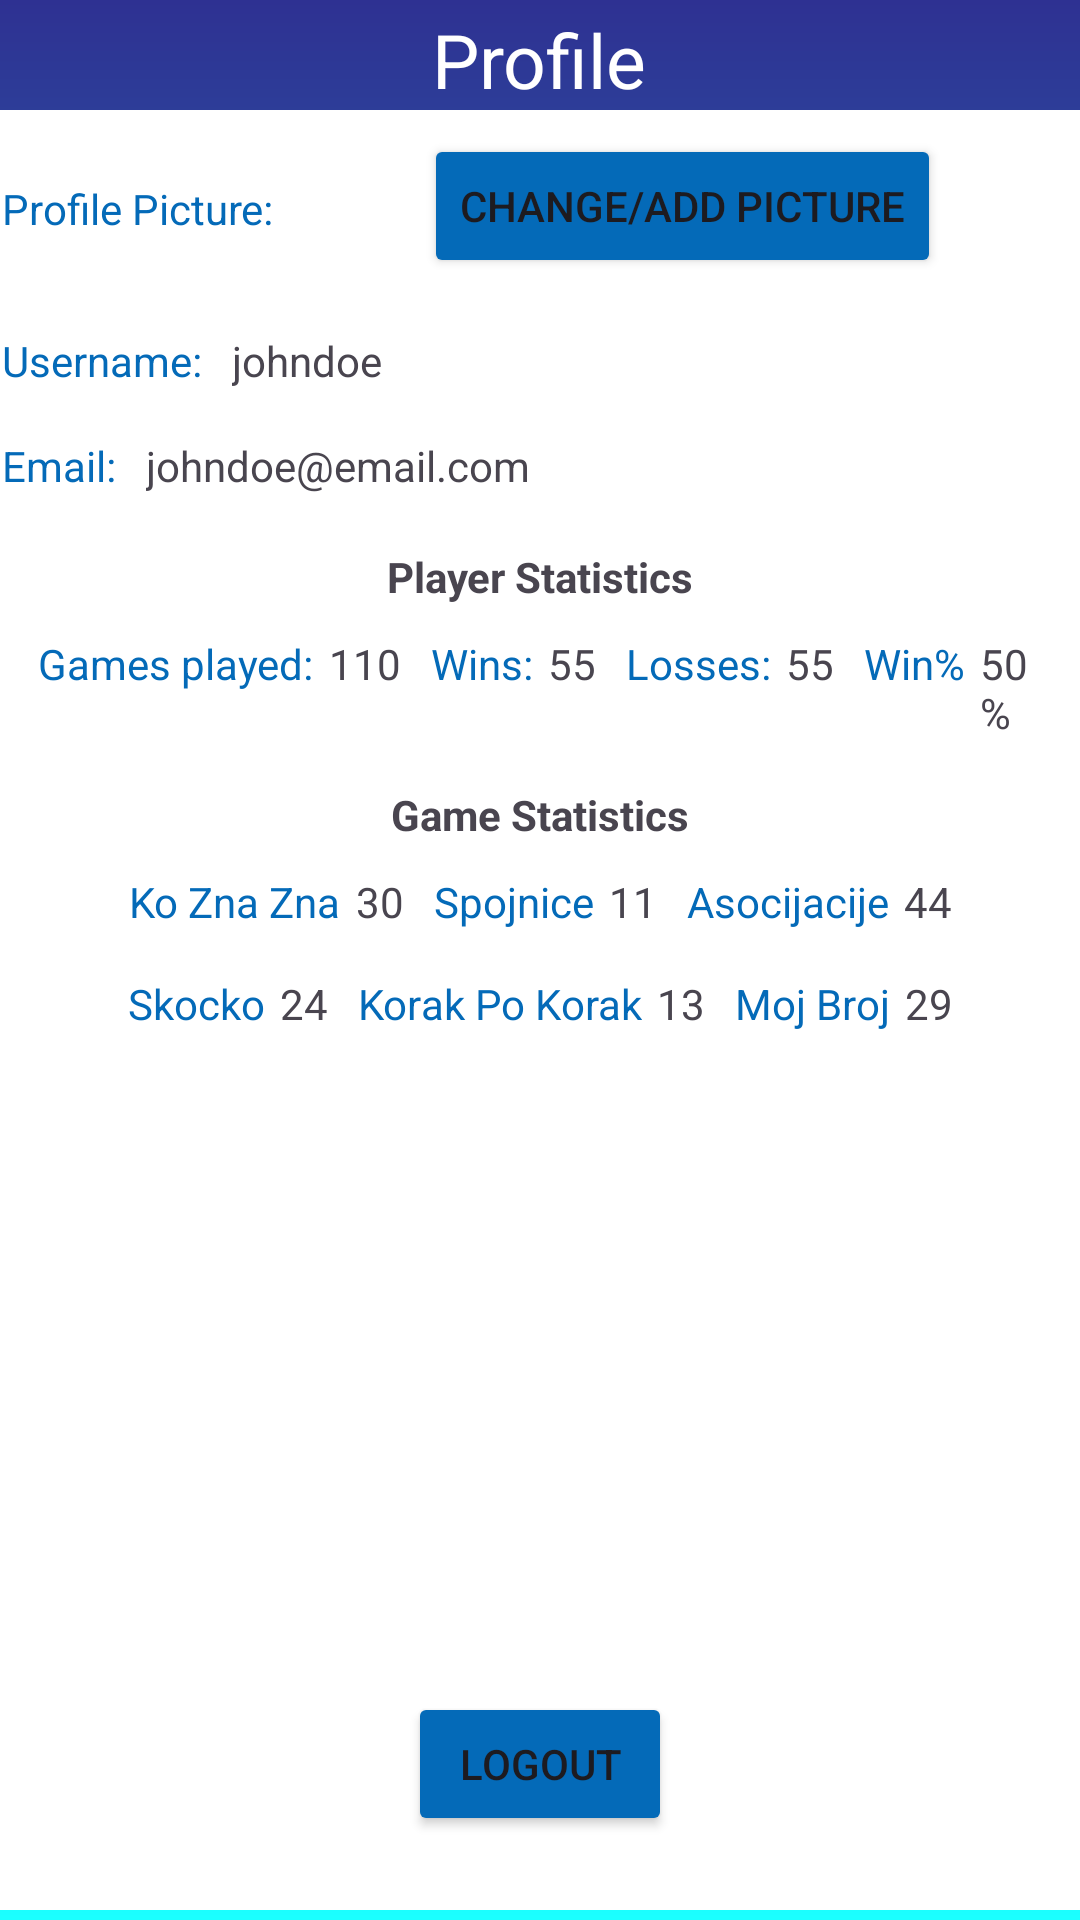

The Android layout XML behind this screen, and the referenced resources:
<!-- AndroidManifest.xml: application theme Theme.MAProjekat -->
<!-- res/layout/fragment_profile.xml -->
<?xml version="1.0" encoding="utf-8"?>
<LinearLayout xmlns:android="http://schemas.android.com/apk/res/android"
    xmlns:tools="http://schemas.android.com/tools"
    android:layout_width="match_parent"
    android:layout_height="match_parent"
    tools:context=".menuFragments.ProfileFragment"
    android:background="@drawable/home_background"
    android:orientation="vertical"
    android:gravity="center">

    <TextView
        android:layout_width="wrap_content"
        android:layout_height="wrap_content"
        android:layout_gravity="center"
        android:text="Profile"
        android:textColor="@color/white"
        android:textSize="25dp"/>
    <LinearLayout
        android:layout_width="375dp"
        android:layout_height="600dp"
        android:layout_gravity="center"
        android:orientation="vertical"
        android:background="@color/white">

        <LinearLayout
            android:layout_margin="8dp"
            android:layout_height="50dp"
            android:layout_width="match_parent"
            android:orientation="horizontal">
            <TextView
                android:text="Profile Picture:"
                android:textColor="@color/form_blue"
                android:layout_height="wrap_content"
                android:layout_width="wrap_content"
                android:layout_gravity="center"/>
            <ImageView
                android:src="@drawable/baseline_person_24"
                android:layout_gravity="center"
                android:layout_height="50dp"
                android:layout_width="50dp"/>
            <Button
                android:layout_width="wrap_content"
                android:layout_height="wrap_content"
                android:text="Change/Add Picture"
                android:backgroundTint="@color/form_blue"/>
        </LinearLayout>
        <LinearLayout
            android:layout_width="match_parent"
            android:layout_height="wrap_content"
            android:orientation="horizontal"
            android:layout_margin="8dp">
            <TextView
                android:layout_width="wrap_content"
                android:layout_height="wrap_content"
                android:textColor="@color/form_blue"
                android:text="Username:"/>
            <TextView
                android:layout_marginLeft="10dp"
                android:layout_width="wrap_content"
                android:layout_height="wrap_content"
                android:text="johndoe"/>
        </LinearLayout>
        <LinearLayout
            android:layout_width="match_parent"
            android:layout_height="wrap_content"
            android:orientation="horizontal"
            android:layout_margin="8dp">
            <TextView
                android:layout_width="wrap_content"
                android:layout_height="wrap_content"
                android:textColor="@color/form_blue"
                android:text="Email:"/>
            <TextView
                android:layout_marginLeft="10dp"
                android:layout_width="wrap_content"
                android:layout_height="wrap_content"
                android:text="johndoe@email.com"/>
        </LinearLayout>

        <LinearLayout
            android:layout_gravity="center"
            android:layout_width="match_parent"
            android:layout_height="wrap_content"
            android:orientation="vertical"
            android:layout_margin="10dp">

            <TextView
                android:layout_width="wrap_content"
                android:layout_height="wrap_content"
                android:layout_gravity="center"
                android:text="Player Statistics"
                android:textStyle="bold"/>
            <LinearLayout
                android:layout_gravity="center"
                android:layout_width="wrap_content"
                android:layout_height="wrap_content"
                android:layout_margin="10dp">

                <TextView
                    android:layout_width="wrap_content"
                    android:layout_height="wrap_content"
                    android:text="Games played:"
                    android:textColor="@color/form_blue"/>
                <TextView
                    android:layout_width="wrap_content"
                    android:layout_height="wrap_content"
                    android:id="@+id/totalGames"
                    android:text="110"
                    android:layout_marginLeft="5dp"/>

                <TextView
                    android:layout_width="wrap_content"
                    android:layout_height="wrap_content"
                    android:text="Wins:"
                    android:textColor="@color/form_blue"
                    android:layout_marginLeft="10dp"
                    android:layout_marginRight="5dp"/>
                <TextView
                    android:layout_width="wrap_content"
                    android:layout_height="wrap_content"
                    android:id="@+id/totalWins"
                    android:text="55"/>

                <TextView
                    android:layout_width="wrap_content"
                    android:layout_height="wrap_content"
                    android:text="Losses:"
                    android:textColor="@color/form_blue"
                    android:layout_marginLeft="10dp"
                    android:layout_marginRight="5dp"/>
                <TextView
                    android:layout_width="wrap_content"
                    android:layout_height="wrap_content"
                    android:id="@+id/totaLosses"
                    android:text="55"/>

                <TextView
                    android:layout_width="wrap_content"
                    android:layout_height="wrap_content"
                    android:text="Win%"
                    android:textColor="@color/form_blue"
                    android:layout_marginLeft="10dp"
                    android:layout_marginRight="5dp"/>
                <TextView
                    android:layout_width="wrap_content"
                    android:layout_height="wrap_content"
                    android:id="@+id/gamePercentage"
                    android:text="50%"/>


            </LinearLayout>

            <TextView
                android:layout_width="wrap_content"
                android:layout_height="wrap_content"
                android:layout_gravity="center"
                android:layout_marginTop="5dp"
                android:text="Game Statistics"
                android:textStyle="bold"/>
            <LinearLayout
                android:layout_gravity="center"
                android:layout_width="wrap_content"
                android:layout_height="wrap_content"
                android:layout_margin="10dp">

                <TextView
                    android:layout_width="wrap_content"
                    android:layout_height="wrap_content"
                    android:text="@string/koznazna"
                    android:textColor="@color/form_blue"/>
                <TextView
                    android:layout_width="wrap_content"
                    android:layout_height="wrap_content"
                    android:id="@+id/koznaznaStats"
                    android:text="30"
                    android:layout_marginLeft="5dp"/>

                <TextView
                    android:layout_width="wrap_content"
                    android:layout_height="wrap_content"
                    android:text="@string/spojnice"
                    android:textColor="@color/form_blue"
                    android:layout_marginLeft="10dp"
                    android:layout_marginRight="5dp"/>
                <TextView
                    android:layout_width="wrap_content"
                    android:layout_height="wrap_content"
                    android:id="@+id/spojniceStats"
                    android:text="11"/>

                <TextView
                    android:layout_width="wrap_content"
                    android:layout_height="wrap_content"
                    android:text="@string/asocijacije"
                    android:textColor="@color/form_blue"
                    android:layout_marginLeft="10dp"
                    android:layout_marginRight="5dp"/>
                <TextView
                    android:layout_width="wrap_content"
                    android:layout_height="wrap_content"
                    android:id="@+id/asocijacijeStats"
                    android:text="44"/>

            </LinearLayout>
            <LinearLayout
                android:layout_gravity="center"
                android:layout_width="wrap_content"
                android:layout_height="wrap_content"
                android:layout_marginHorizontal="10dp"
                android:layout_marginTop="5dp">

                <TextView
                    android:layout_width="wrap_content"
                    android:layout_height="wrap_content"
                    android:text="@string/skocko"
                    android:textColor="@color/form_blue"/>
                <TextView
                    android:layout_width="wrap_content"
                    android:layout_height="wrap_content"
                    android:id="@+id/skockoStats"
                    android:text="24"
                    android:layout_marginLeft="5dp"/>

                <TextView
                    android:layout_width="wrap_content"
                    android:layout_height="wrap_content"
                    android:text="@string/korakpokorak"
                    android:textColor="@color/form_blue"
                    android:layout_marginLeft="10dp"
                    android:layout_marginRight="5dp"/>
                <TextView
                    android:layout_width="wrap_content"
                    android:layout_height="wrap_content"
                    android:id="@+id/korakpokorakStats"
                    android:text="13"/>

                <TextView
                    android:layout_width="wrap_content"
                    android:layout_height="wrap_content"
                    android:text="@string/mojbroj"
                    android:textColor="@color/form_blue"
                    android:layout_marginLeft="10dp"
                    android:layout_marginRight="5dp"/>
                <TextView
                    android:layout_width="wrap_content"
                    android:layout_height="wrap_content"
                    android:id="@+id/mojbrojStats"
                    android:text="29"/>

            </LinearLayout>

        </LinearLayout>
        <LinearLayout
            android:layout_width="wrap_content"
            android:layout_height="wrap_content"
            android:layout_gravity="center"
            android:layout_marginTop="200dp">
            <Button
                android:layout_width="wrap_content"
                android:layout_height="wrap_content"
                android:text="Logout"
                android:backgroundTint="@color/form_blue"
                android:layout_gravity="center"
                android:layout_margin="10dp"/>
        </LinearLayout>
    </LinearLayout>

</LinearLayout>
<!-- resources referenced by this layout -->
<resources>
  <color name="form_blue">#046AB8</color>
  <color name="white">#FFFFFFFF</color>
  <!-- drawable home_background (drawable) -->
  <?xml version="1.0" encoding="utf-8"?>
  <shape xmlns:android="http://schemas.android.com/apk/res/android">
      <gradient
          android:startColor="@color/darkblue"
          android:endColor="@color/lightblue"
          android:type="linear"
          android:angle="-90"
          />
  </shape>
  <string name="asocijacije">Asocijacije</string>
  <string name="korakpokorak">Korak Po Korak</string>
  <string name="koznazna">Ko Zna Zna</string>
  <string name="mojbroj">Moj Broj</string>
  <string name="skocko">Skocko</string>
  <string name="spojnice">Spojnice</string>
  <style name="Theme.MAProjekat" parent="Base.Theme.MAProjekat" />
  <color name="darkblue">#2E3192</color>
  <color name="lightblue">#1BFFFF</color>
  <style name="Base.Theme.MAProjekat" parent="Theme.Material3.DayNight.NoActionBar">
          
          
      </style>
</resources>
